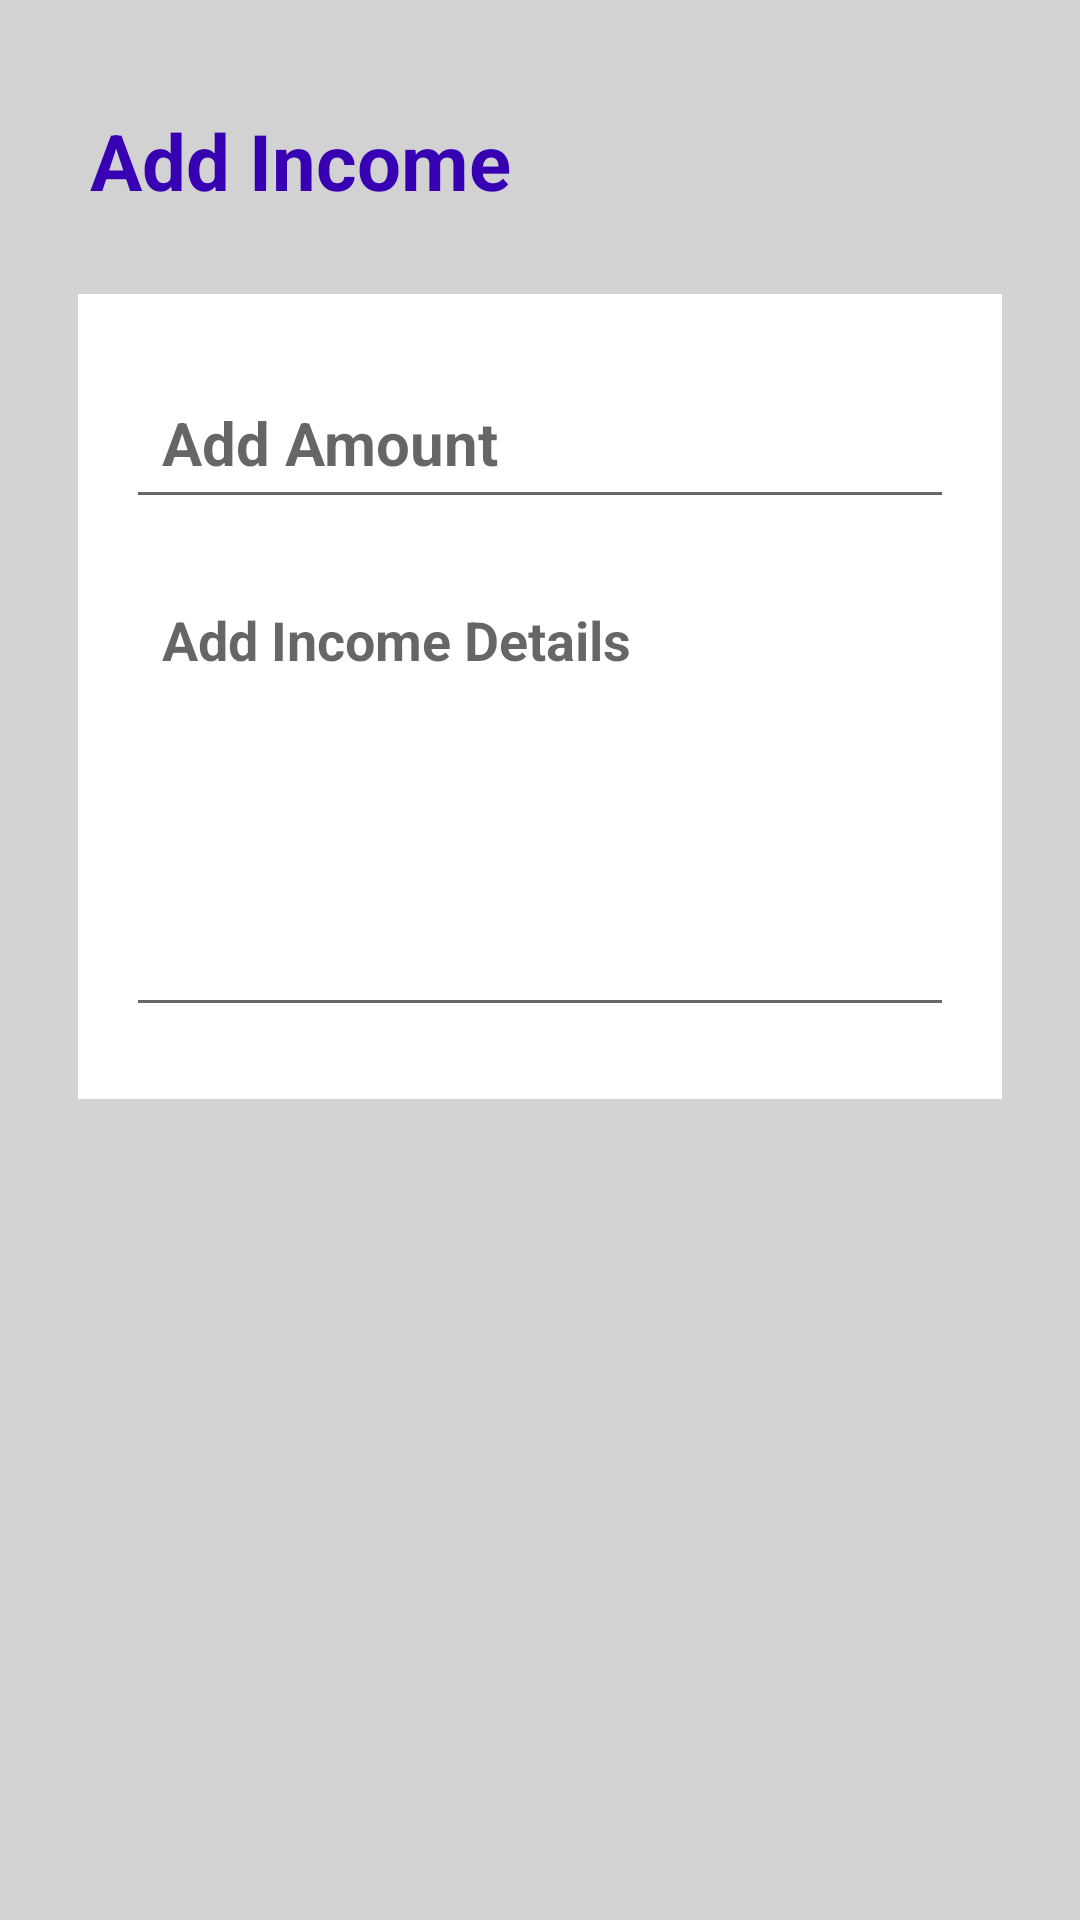

Layout XML and referenced resources for this Android screen:
<!-- AndroidManifest.xml: application theme Theme.MyApplication -->
<!-- res/layout/activity_add_income.xml -->
<?xml version="1.0" encoding="utf-8"?>
<RelativeLayout xmlns:android="http://schemas.android.com/apk/res/android"
    xmlns:app="http://schemas.android.com/apk/res-auto"
    xmlns:tools="http://schemas.android.com/tools"
    android:layout_width="match_parent"
    android:layout_height="match_parent"
    android:background="#D3D2D2"
    android:paddingTop="16dp"
    tools:context=".AddIncome">
    
    <RelativeLayout
        android:layout_width="match_parent"
        android:layout_height="wrap_content"
        android:id="@+id/title_bar"
        android:layout_marginTop="20dp">
        <TextView
            android:layout_width="wrap_content"
            android:layout_height="wrap_content"
            android:id="@+id/incomeTitle"
            android:text="Add Income"
            android:textSize="26sp"
            android:textStyle="bold"
            android:layout_marginLeft="30dp"
            android:textColor="@color/purple_700"/>
        <ImageButton
            android:layout_width="36dp"
            android:layout_height="36dp"
            android:id="@+id/saveIncome"
            android:src="@drawable/done"
            android:layout_alignParentEnd="true"
            android:layout_centerVertical="true"
            android:layout_marginRight="30dp"
            android:background="?attr/selectableItemBackgroundBorderless"/>

    </RelativeLayout>

    <LinearLayout
        android:layout_width="match_parent"
        android:layout_height="wrap_content"
        android:id="@+id/contentAdd"
        android:layout_below="@id/title_bar"
        android:layout_margin="26dp"
        android:background="@color/white"
        android:orientation="vertical"
        android:padding="16dp">

        <EditText
            android:id="@+id/incomeAmountText"
            android:layout_width="match_parent"
            android:layout_height="wrap_content"
            android:layout_marginVertical="8dp"
            android:hint="Add Amount"
            android:padding="12dp"
            android:textSize="20sp"
            android:textStyle="bold"
            android:drawableStart="@drawable/pound"/>

        <EditText
            android:id="@+id/incomeDetailsText"
            android:layout_width="match_parent"
            android:layout_height="wrap_content"
            android:layout_marginVertical="8dp"
            android:gravity="top"
            android:hint="Add Income Details"
            android:minLines="6"
            android:padding="12dp"
            android:textSize="18sp"
            android:textStyle="bold" />

    </LinearLayout>

    <FrameLayout
        android:layout_width="match_parent"
        android:layout_height="275dp"
        android:id="@+id/frame_layout"
        android:layout_below="@id/contentAdd"
        android:layout_marginHorizontal="26dp"
        android:layout_marginBottom="30dp"/>

    <TextView
        android:layout_width="match_parent"
        android:layout_height="wrap_content"
        android:text="Delete Income Details"
        android:id="@+id/deleteIncome"
        android:layout_alignParentBottom="true"
        android:gravity="center"
        android:textColor="#ff0000"
        android:textSize="18sp"
        android:textStyle="bold"
        android:layout_marginBottom="30dp"
        android:visibility="gone"/>


</RelativeLayout>
<!-- resources referenced by this layout -->
<resources>
  <color name="purple_700">#FF3700B3</color>
  <color name="white">#FFFFFFFF</color>
  <style name="Theme.MyApplication" parent="Theme.MaterialComponents.DayNight.NoActionBar">
          
          <item name="colorPrimary">@color/purple_500</item>
          <item name="colorPrimaryVariant">@color/purple_700</item>
          <item name="colorOnPrimary">@color/white</item>
          
          <item name="colorSecondary">@color/teal_200</item>
          <item name="colorSecondaryVariant">@color/teal_700</item>
          <item name="colorOnSecondary">@color/black</item>
          
          <item name="android:statusBarColor">?attr/colorPrimaryVariant</item>
          
      </style>
  <color name="purple_500">#FF6200EE</color>
  <color name="teal_200">#FF03DAC5</color>
  <color name="teal_700">#FF018786</color>
  <color name="black">#FF000000</color>
</resources>
